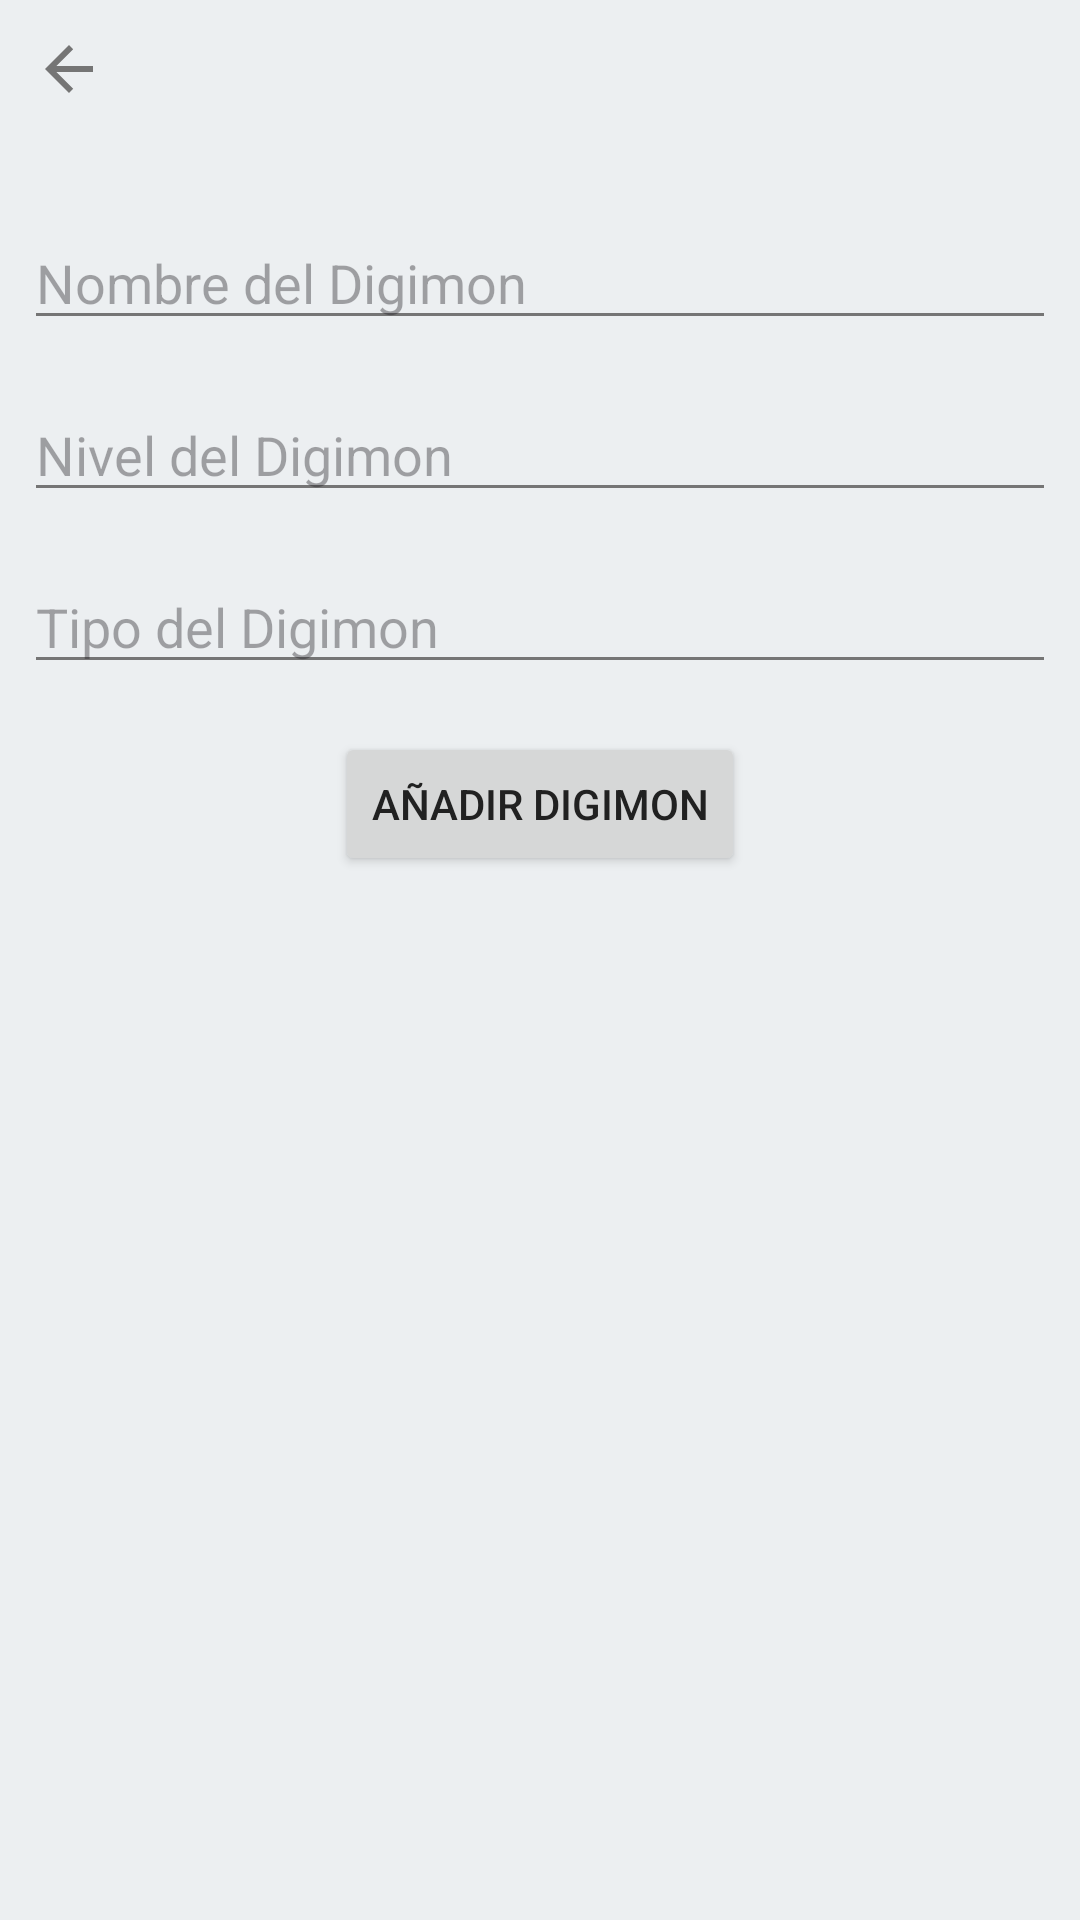

Layout XML and referenced resources for this Android screen:
<!-- AndroidManifest.xml: application theme Theme.EjemploRecyclerView -->
<!-- res/layout/activity_add_digimon.xml -->
<?xml version="1.0" encoding="utf-8"?>
<androidx.constraintlayout.widget.ConstraintLayout xmlns:android="http://schemas.android.com/apk/res/android"
    xmlns:app="http://schemas.android.com/apk/res-auto"
    xmlns:tools="http://schemas.android.com/tools"
    android:id="@+id/main"
    android:layout_width="match_parent"
    android:layout_height="match_parent"
    tools:context=".AddDigimonActivity">

    <ImageButton
        android:id="@+id/return_main"
        android:layout_width="30dp"
        android:layout_height="30dp"
        android:layout_marginStart="8dp"
        android:layout_marginTop="8dp"
        android:background="@color/background_color"
        app:layout_constraintStart_toStartOf="parent"
        app:layout_constraintTop_toTopOf="parent"
        app:srcCompat="?attr/actionModeCloseDrawable" />

    <EditText
        android:id="@+id/editTextName"
        android:layout_width="match_parent"
        android:layout_height="wrap_content"
        android:layout_marginStart="8dp"
        android:layout_marginTop="72dp"
        android:layout_marginEnd="8dp"
        android:autofillHints="@string/digimon_name"
        android:hint="@string/digimon_name"
        android:inputType="text"
        app:layout_constraintEnd_toEndOf="parent"
        app:layout_constraintStart_toStartOf="parent"
        app:layout_constraintTop_toTopOf="parent" />

    <EditText
        android:id="@+id/editTextType"
        android:layout_width="match_parent"
        android:layout_height="wrap_content"
        android:layout_marginStart="8dp"
        android:layout_marginTop="16dp"
        android:layout_marginEnd="8dp"
        android:autofillHints="Tipo del Digimon"
        android:hint="@string/digimon_type2"
        android:inputType="text"
        app:layout_constraintEnd_toEndOf="parent"
        app:layout_constraintStart_toStartOf="parent"
        app:layout_constraintTop_toBottomOf="@+id/editTextLevel" />

    <EditText
        android:id="@+id/editTextLevel"
        android:layout_width="match_parent"
        android:layout_height="wrap_content"
        android:layout_marginStart="8dp"
        android:layout_marginTop="16dp"
        android:layout_marginEnd="8dp"
        android:autofillHints="Nivel del Digimon"
        android:hint="@string/digimon_level"
        android:inputType="text"
        app:layout_constraintEnd_toEndOf="parent"
        app:layout_constraintHorizontal_bias="0.0"
        app:layout_constraintStart_toStartOf="parent"
        app:layout_constraintTop_toBottomOf="@+id/editTextName" />

    <Button
        android:id="@+id/buttonSave"
        android:layout_width="wrap_content"
        android:layout_height="wrap_content"
        android:layout_marginTop="16dp"
        android:text="@string/add_digimon"
        app:layout_constraintEnd_toEndOf="parent"
        app:layout_constraintStart_toStartOf="parent"
        app:layout_constraintTop_toBottomOf="@+id/editTextType" />

</androidx.constraintlayout.widget.ConstraintLayout>
<!-- resources referenced by this layout -->
<resources>
  <color name="background_color">#ECEFF1</color>
  <string name="add_digimon">Añadir digimon</string>
  <string name="digimon_level">Nivel del Digimon</string>
  <string name="digimon_name">Nombre del Digimon</string>
  <string name="digimon_type2">Tipo del Digimon</string>
  <style name="Theme.EjemploRecyclerView" parent="Base.Theme.EjemploRecyclerView" />
  <style name="Base.Theme.EjemploRecyclerView" parent="Theme.Material3.DayNight.NoActionBar">
          <item name="colorPrimary">@color/colorPrimary</item>
          <item name="colorPrimaryDark">@color/colorPrimaryDark</item>
          <item name="colorAccent">@color/colorAccent</item>
          <item name="android:textColorPrimary">@color/textColorPrimary</item>
          <item name="android:textColorSecondary">@color/textColorSecondary</item>
          <item name="android:windowBackground">@color/background_color</item>
      </style>
  <color name="colorPrimary">#1565C0</color>
  <color name="colorPrimaryDark">#0D47A1</color>
  <color name="colorAccent">#FFEB3B</color>
  <color name="textColorPrimary">#212121</color>
  <color name="textColorSecondary">#757575</color>
</resources>
